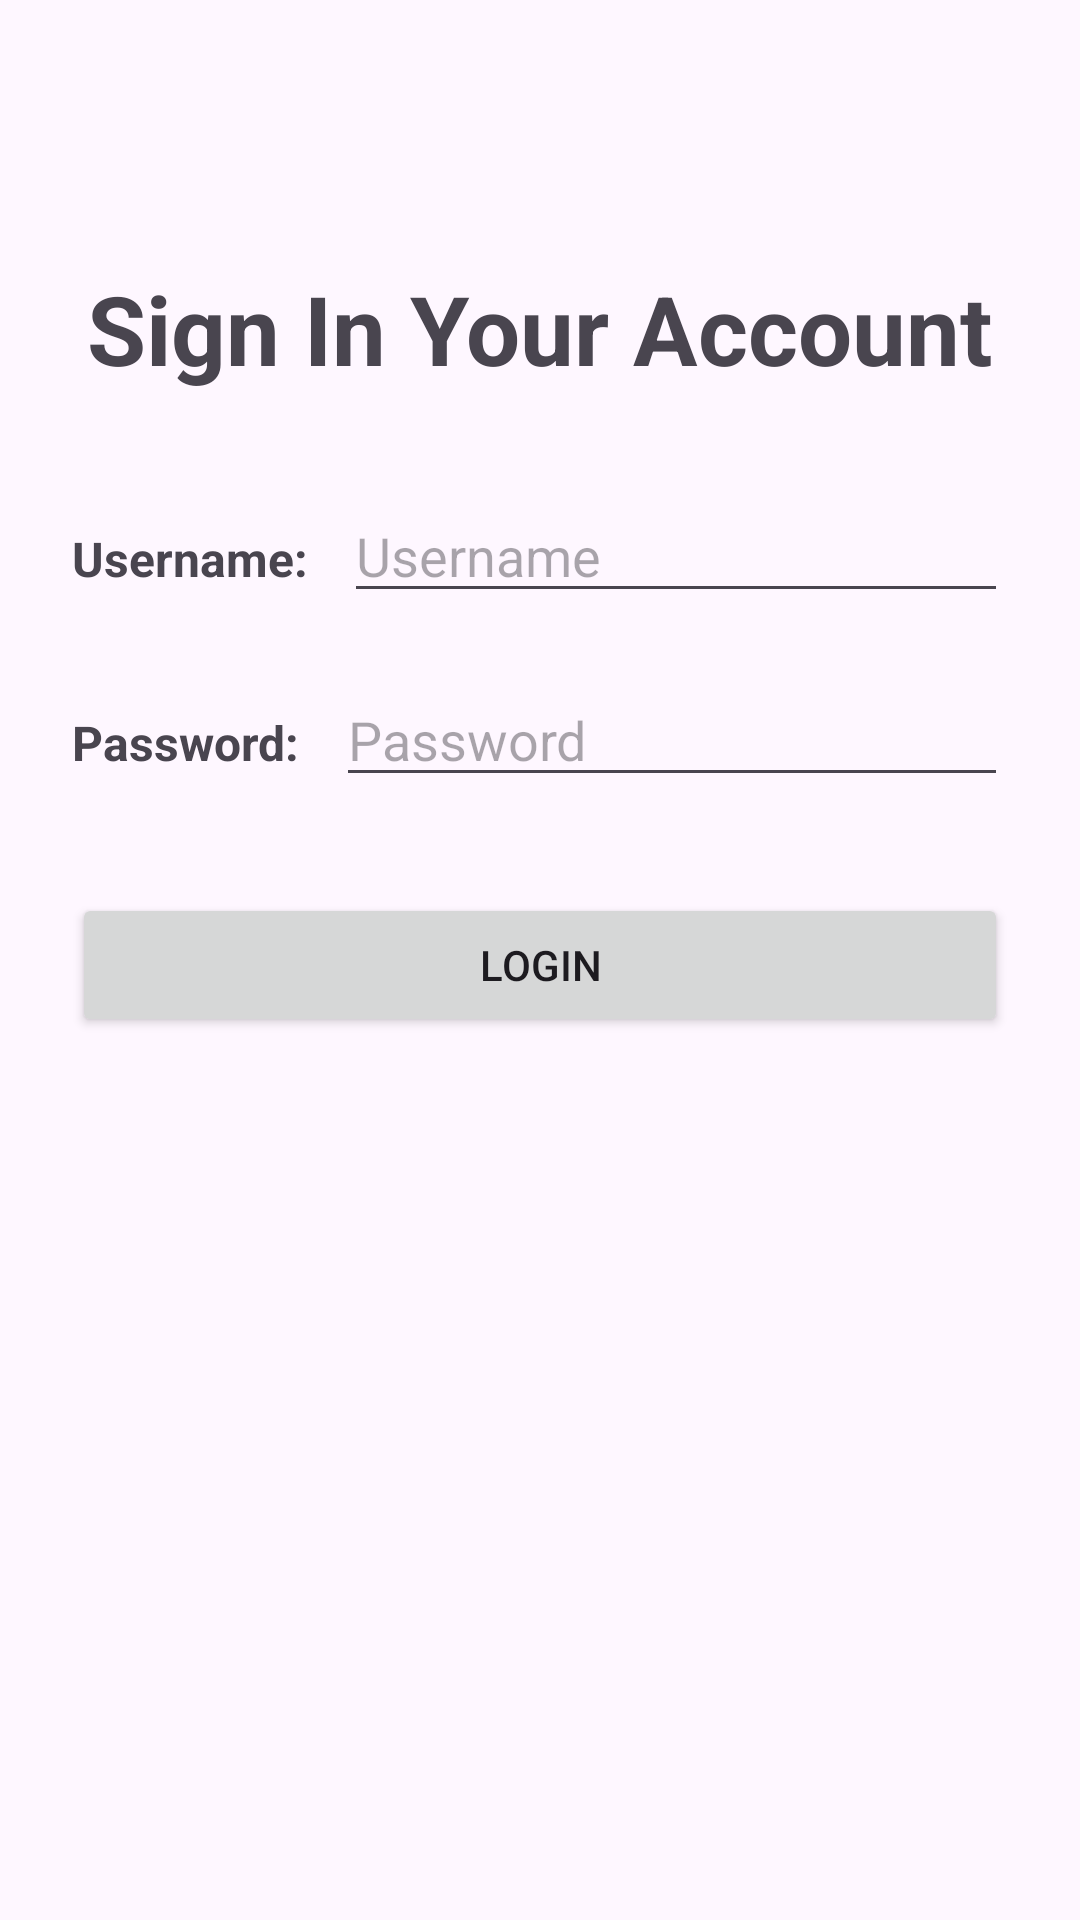

This screen was rendered from an Android layout file. Write that file and the resources it references.
<!-- AndroidManifest.xml: application theme Theme.Expense_Tracker_ -->
<!-- res/layout/activity_login.xml -->
<?xml version="1.0" encoding="utf-8"?>
<LinearLayout xmlns:android="http://schemas.android.com/apk/res/android"
    android:layout_width="match_parent"
    android:layout_height="match_parent"
    android:orientation="vertical"
    android:padding="24dp">

    <TextView
        android:id="@+id/textViewLoginTitle"
        android:layout_width="wrap_content"
        android:layout_height="wrap_content"
        android:layout_gravity="center"
        android:layout_marginTop="64dp"
        android:text="Sign In Your Account"
        android:textSize="32sp"
        android:textStyle="bold" />

    <LinearLayout
        android:layout_width="match_parent"
        android:layout_height="wrap_content"
        android:orientation="horizontal"
        android:layout_marginTop="32dp">

        <TextView
            android:id="@+id/usernameLabel"
            android:layout_width="wrap_content"
            android:layout_height="wrap_content"
            android:text="Username:"
            android:textSize="16sp"
            android:textStyle="bold" />

        <EditText
            android:id="@+id/editTextUsername"
            android:layout_width="0dp"
            android:layout_height="wrap_content"
            android:layout_weight="1"
            android:hint="Username"
            android:inputType="text"
            android:layout_marginStart="12dp" />

    </LinearLayout>

    <LinearLayout
        android:layout_width="match_parent"
        android:layout_height="wrap_content"
        android:orientation="horizontal"
        android:layout_marginTop="20dp">

        <TextView
            android:id="@+id/passwordLabel"
            android:layout_width="wrap_content"
            android:layout_height="wrap_content"
            android:text="Password:"
            android:textSize="16sp"
            android:textStyle="bold" />

        <EditText
            android:id="@+id/editTextPassword"
            android:layout_width="0dp"
            android:layout_height="wrap_content"
            android:layout_weight="1"
            android:hint="Password"
            android:inputType="textPassword"
            android:layout_marginStart="12dp" />

    </LinearLayout>

    <Button
        android:id="@+id/buttonLogin"
        android:layout_width="match_parent"
        android:layout_height="wrap_content"
        android:text="Login"
        android:layout_marginTop="32dp" />

</LinearLayout>
<!-- resources referenced by this layout -->
<resources>
  <style name="Theme.Expense_Tracker_" parent="Base.Theme.Expense_Tracker_" />
  <style name="Base.Theme.Expense_Tracker_" parent="Theme.Material3.DayNight.NoActionBar">
          
          
      </style>
</resources>
